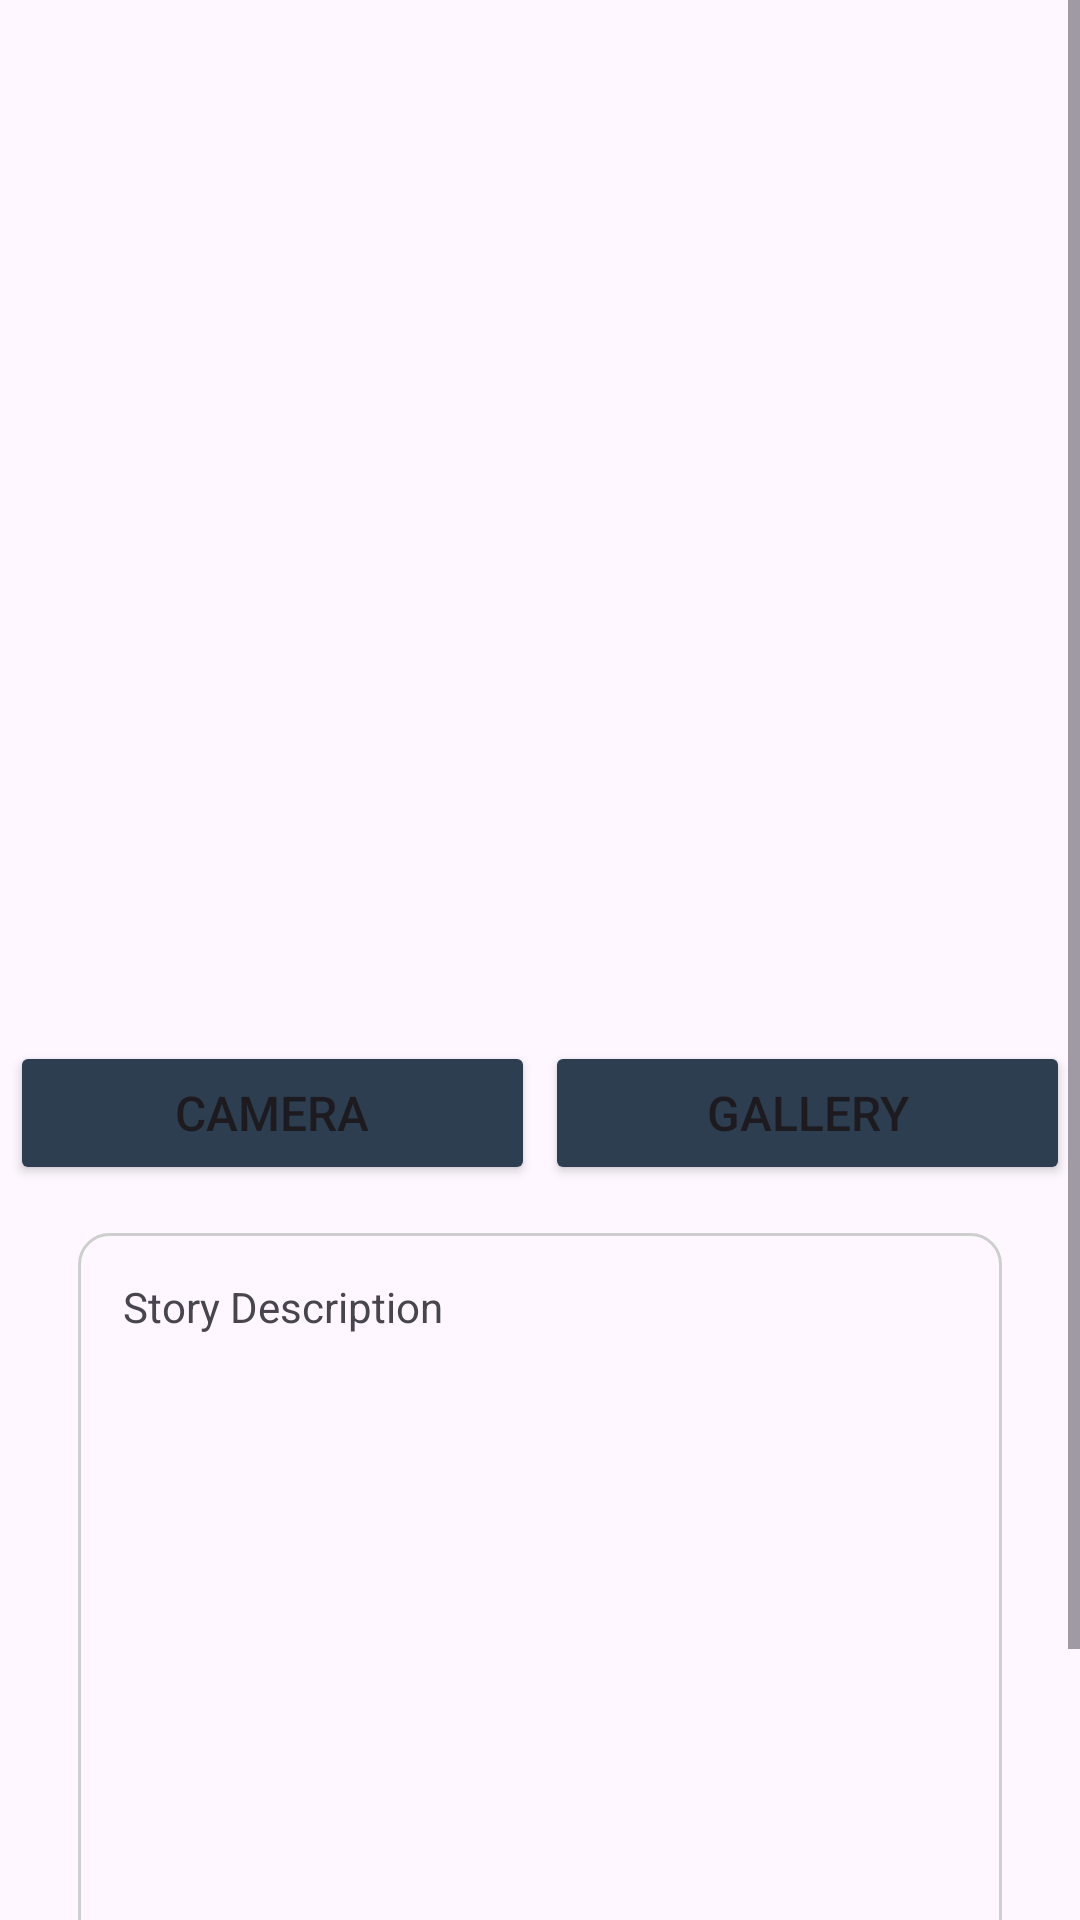

Layout XML and referenced resources for this Android screen:
<!-- AndroidManifest.xml: application theme Theme.StoryApp -->
<!-- res/layout/activity_add.xml -->
<?xml version="1.0" encoding="utf-8"?>
<ScrollView xmlns:android="http://schemas.android.com/apk/res/android"
    xmlns:app="http://schemas.android.com/apk/res-auto"
    xmlns:tools="http://schemas.android.com/tools"
    android:layout_width="match_parent"
    android:layout_height="match_parent"
    tools:context=".ui.activity.AddActivity">

    <androidx.constraintlayout.widget.ConstraintLayout
        android:layout_width="match_parent"
        android:layout_height="wrap_content">

        <ImageView
            android:id="@+id/iv_photo"
            android:layout_width="275dp"
            android:layout_height="275dp"
            android:layout_marginTop="48dp"
            android:contentDescription="@string/photo"
            app:layout_constraintEnd_toEndOf="parent"
            app:layout_constraintStart_toStartOf="parent"
            app:layout_constraintTop_toTopOf="parent"
            app:srcCompat="@drawable/baseline_image_24" />

        <Button
            android:id="@+id/btn_camera"
            android:layout_width="175dp"
            android:layout_height="wrap_content"
            android:layout_marginTop="24dp"
            android:backgroundTint="@color/blue"
            android:text="@string/camera"
            android:textSize="16sp"
            app:layout_constraintEnd_toStartOf="@id/btn_gallery"
            app:layout_constraintStart_toStartOf="parent"
            app:layout_constraintTop_toBottomOf="@id/iv_photo" />

        <Button
            android:id="@+id/btn_gallery"
            android:layout_width="175dp"
            android:layout_height="wrap_content"
            android:layout_marginTop="24dp"
            android:backgroundTint="@color/blue"
            android:text="@string/gallery"
            android:textSize="16sp"
            app:layout_constraintEnd_toEndOf="parent"
            app:layout_constraintStart_toEndOf="@id/btn_camera"
            app:layout_constraintTop_toBottomOf="@id/iv_photo" />

        <EditText
            android:id="@+id/ed_add_description"
            style="@style/Widget.Material3.TextInputLayout.OutlinedBox"
            android:layout_width="match_parent"
            android:layout_height="250dp"
            android:layout_marginStart="26dp"
            android:layout_marginTop="16dp"
            android:layout_marginEnd="26dp"
            android:layout_marginBottom="16dp"
            android:autofillHints=""
            android:background="@drawable/bg_edit_text"
            android:gravity="top|start"
            android:inputType="textMultiLine"
            android:lines="10"
            android:padding="15dp"
            android:scrollbars="vertical"
            android:hint="@string/story_description"
            app:layout_constraintBottom_toTopOf="@id/button_add"
            app:layout_constraintEnd_toEndOf="parent"
            app:layout_constraintStart_toStartOf="parent"
            app:layout_constraintTop_toBottomOf="@id/btn_gallery"
            tools:ignore="SpeakableTextPresentCheck" />

        <CheckBox
            android:id="@+id/cb_use_location"
            android:layout_width="wrap_content"
            android:layout_height="wrap_content"
            android:text="@string/use_location"
            app:layout_constraintEnd_toStartOf="@id/button_add"
            app:layout_constraintStart_toStartOf="parent"
            app:layout_constraintTop_toBottomOf="@+id/ed_add_description"
            app:layout_constraintTop_toTopOf="@id/button_add" />

        <Button
            android:id="@+id/button_add"
            android:layout_width="180dp"
            android:layout_height="wrap_content"
            android:layout_marginHorizontal="4dp"
            android:layout_marginBottom="20dp"
            android:backgroundTint="@color/blue"
            android:text="@string/upload_story"
            app:layout_constraintBottom_toBottomOf="parent"
            app:layout_constraintEnd_toEndOf="parent"
            app:layout_constraintStart_toEndOf="@id/cb_use_location" />

        <ProgressBar
            android:id="@+id/pb_add"
            style="?android:attr/progressBarStyle"
            android:layout_width="wrap_content"
            android:layout_height="wrap_content"
            android:layout_marginTop="300dp"
            android:visibility="gone"
            app:layout_constraintBottom_toBottomOf="parent"
            app:layout_constraintEnd_toEndOf="parent"
            app:layout_constraintStart_toStartOf="parent"
            app:layout_constraintTop_toTopOf="parent"
            tools:visibility="visible" />

    </androidx.constraintlayout.widget.ConstraintLayout>

</ScrollView>
<!-- resources referenced by this layout -->
<resources>
  <color name="blue">#2D3E50</color>
  <!-- drawable bg_edit_text (drawable) -->
  <?xml version="1.0" encoding="utf-8"?>
  <shape xmlns:android="http://schemas.android.com/apk/res/android">
  
      <stroke
          android:color="@color/grey"
          android:width="1dp" />
  
      <corners
          android:radius="10dp" />
  
  </shape>
  <string name="camera">Camera</string>
  <string name="gallery">Gallery</string>
  <string name="photo">Photo</string>
  <string name="story_description">Story Description</string>
  <string name="upload_story">Upload Story</string>
  <string name="use_location">Use Location</string>
  <style name="Theme.StoryApp" parent="Base.Theme.StoryApp" />
  <color name="grey">#CECECE</color>
  <style name="Base.Theme.StoryApp" parent="Theme.Material3.DayNight">
          
           <item name="colorPrimary">@color/blue</item>
      </style>
</resources>
